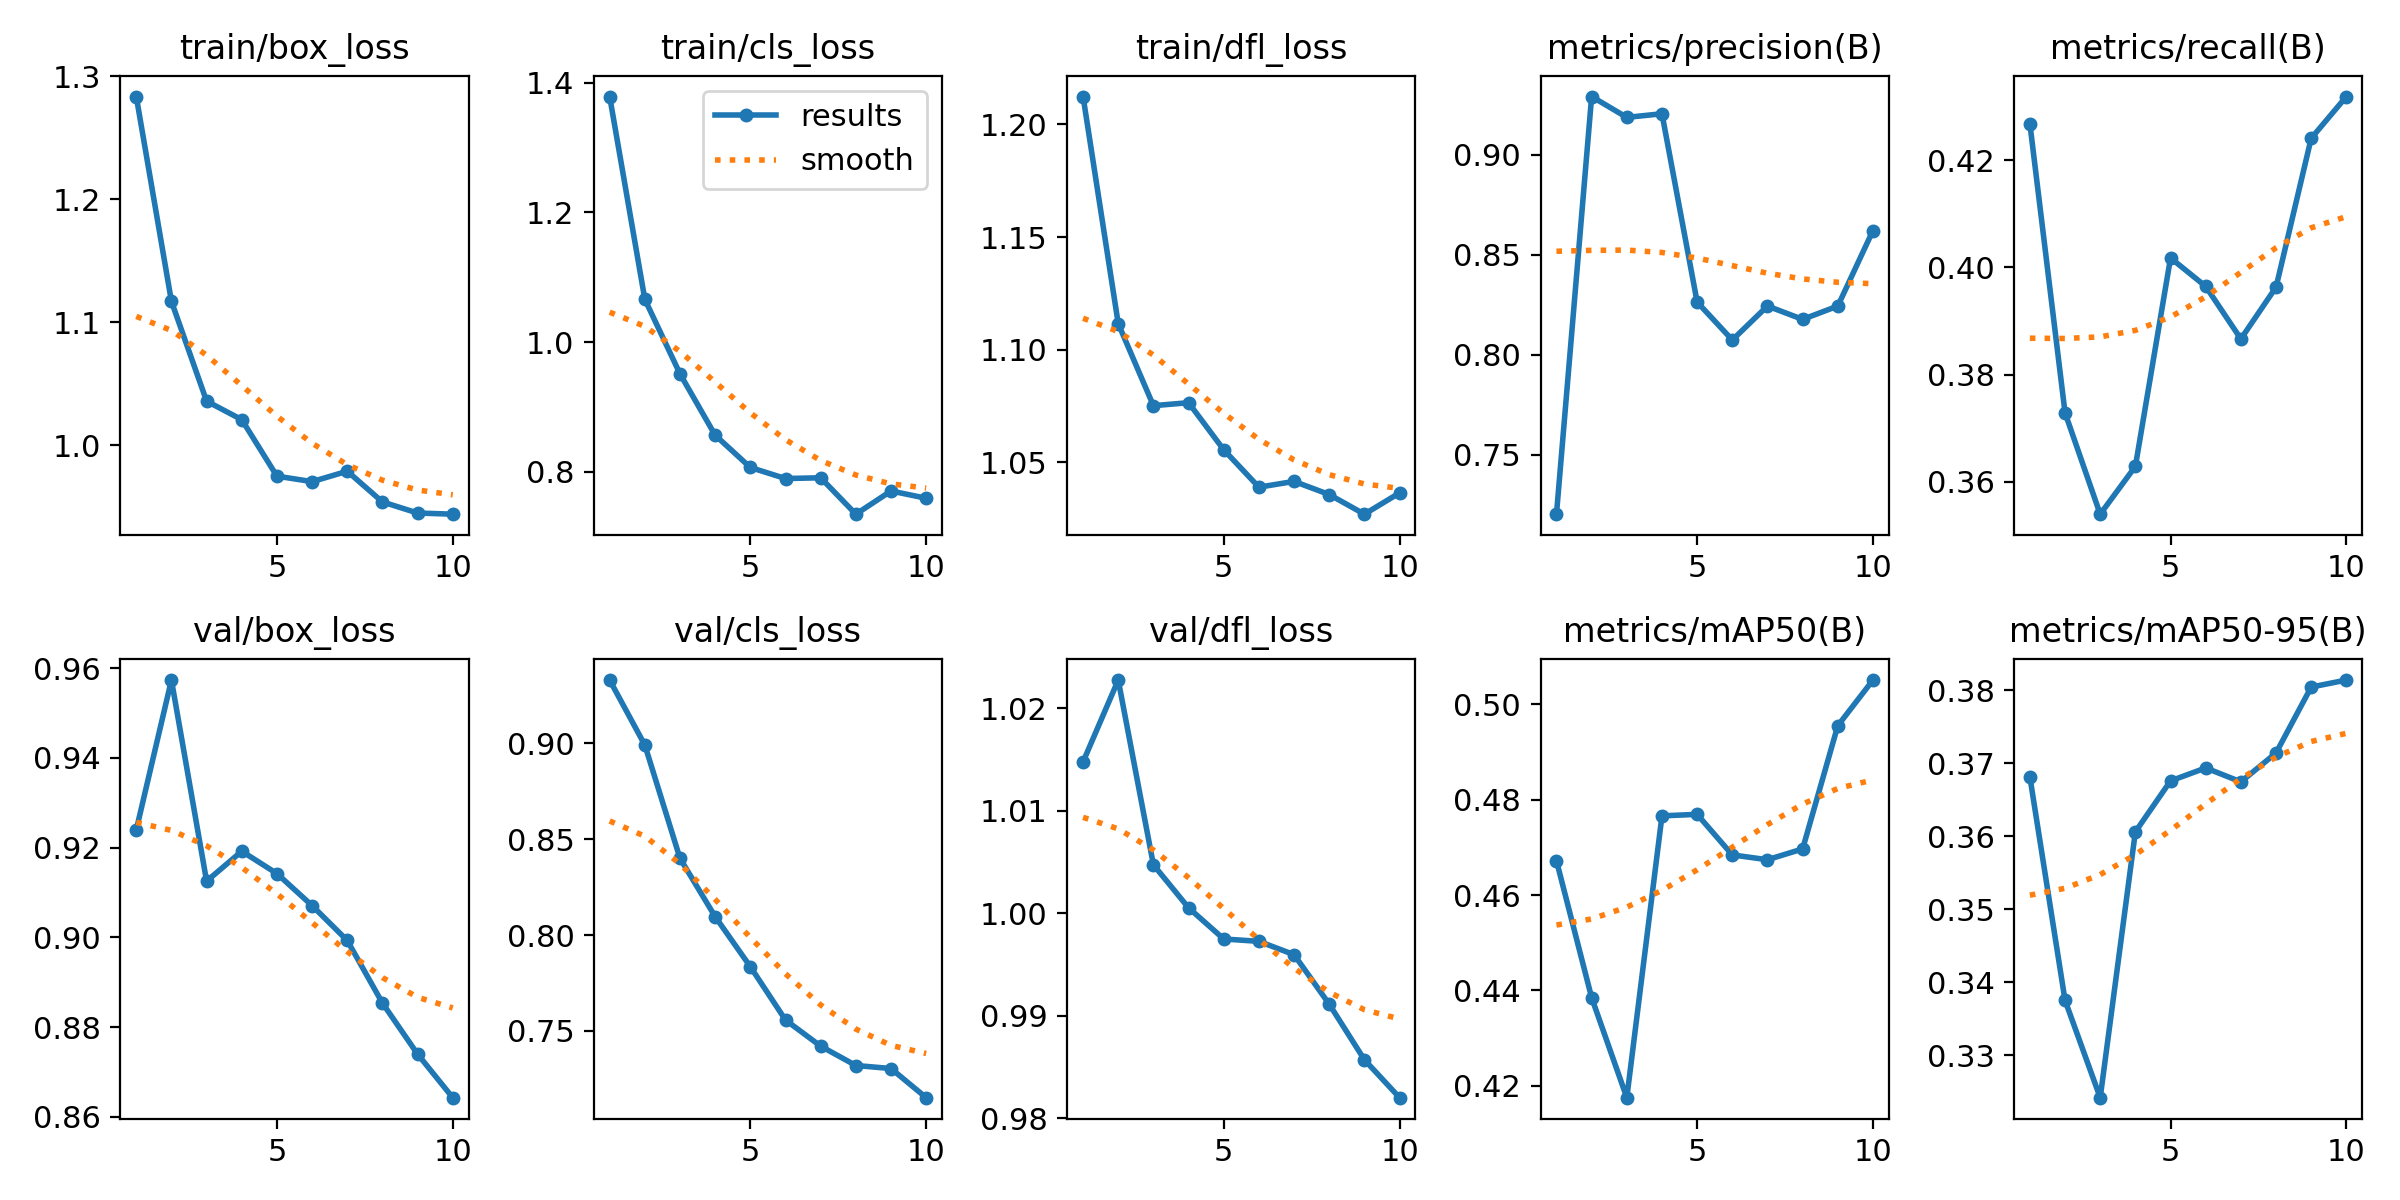

Data behind this chart, as committed beside it:
epoch, time, train/box_loss, train/cls_loss, train/dfl_loss, metrics/precision(B), metrics/recall(B), metrics/mAP50(B), metrics/mAP50-95(B), val/box_loss, val/cls_loss, val/dfl_loss, lr/pg0, lr/pg1, lr/pg2
1, 47.32, 1.284, 1.379, 1.212, 0.7203, 0.4268, 0.4672, 0.3682, 0.9239, 0.9331, 1.015, 2.023e-05, 2.023e-05, 2.023e-05
2, 93.83, 1.117, 1.066, 1.112, 0.9292, 0.3729, 0.4385, 0.3375, 0.9573, 0.8992, 1.023, 3.75266e-05, 3.75266e-05, 3.75266e-05
3, 140.2, 1.036, 0.9508, 1.075, 0.9187, 0.354, 0.4175, 0.3242, 0.9125, 0.84, 1.005, 5.05821e-05, 5.05821e-05, 5.05821e-05
4, 187.1, 1.021, 0.8561, 1.076, 0.9205, 0.3629, 0.4766, 0.3606, 0.9192, 0.8096, 1.001, 5.93965e-05, 5.93965e-05, 5.93965e-05
5, 233.2, 0.9748, 0.8063, 1.056, 0.8264, 0.4017, 0.4769, 0.3676, 0.9142, 0.7835, 0.9975, 6.39696e-05, 6.39696e-05, 6.39696e-05
6, 279.6, 0.9704, 0.7892, 1.039, 0.8074, 0.3964, 0.4684, 0.3694, 0.9071, 0.7557, 0.9972, 6.0095e-05, 6.0095e-05, 6.0095e-05
7, 325.8, 0.9789, 0.7904, 1.042, 0.8244, 0.3866, 0.4674, 0.3675, 0.8993, 0.742, 0.996, 4.8314e-05, 4.8314e-05, 4.8314e-05
8, 371.9, 0.9539, 0.7342, 1.036, 0.8177, 0.3963, 0.4697, 0.3714, 0.8853, 0.7319, 0.9911, 3.6533e-05, 3.6533e-05, 3.6533e-05
9, 418.3, 0.9448, 0.77, 1.027, 0.8244, 0.424, 0.4955, 0.3805, 0.874, 0.7304, 0.9857, 2.4752e-05, 2.4752e-05, 2.4752e-05
10, 464.7, 0.9439, 0.7588, 1.036, 0.8621, 0.4318, 0.5051, 0.3814, 0.8643, 0.7152, 0.982, 1.2971e-05, 1.2971e-05, 1.2971e-05
